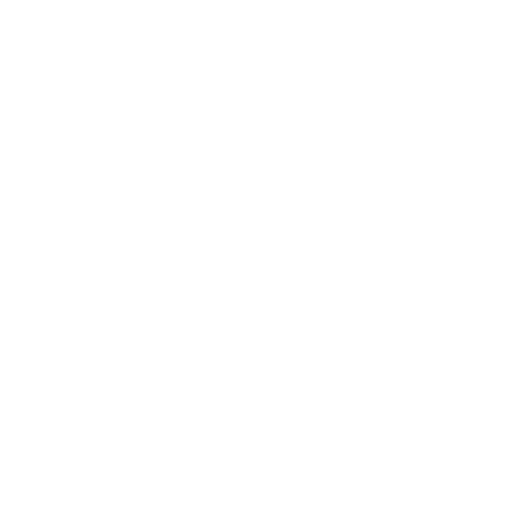
t = 0.00 s
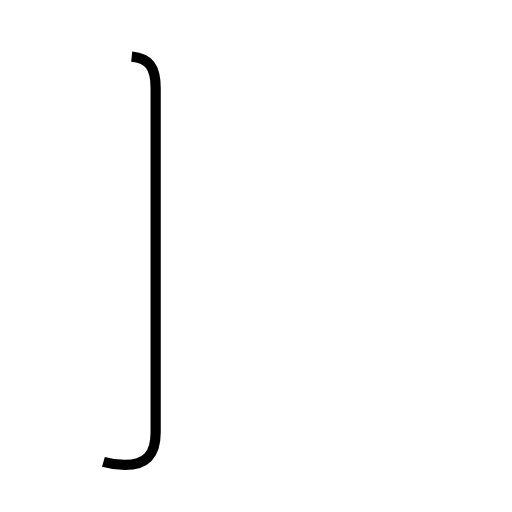
t = 1.36 s
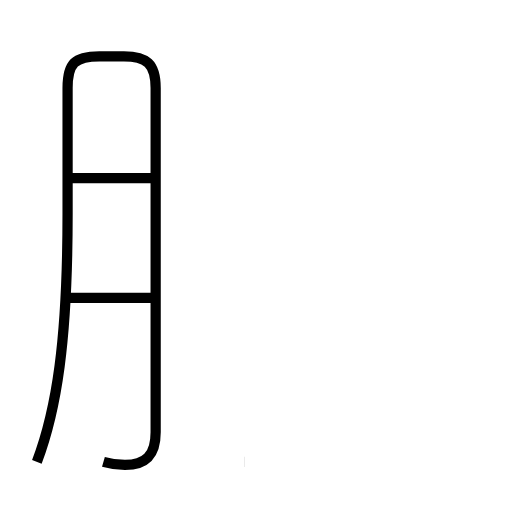
t = 3.23 s
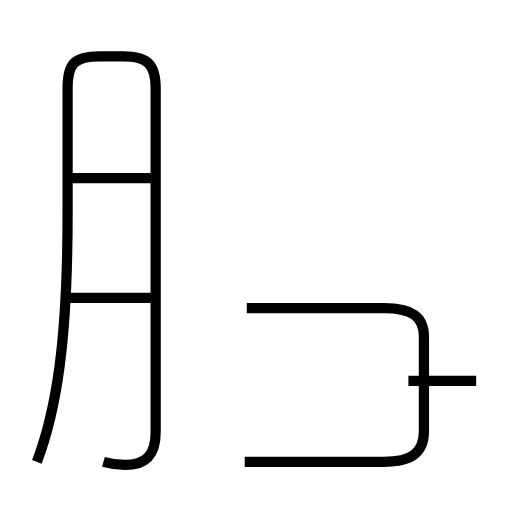
t = 4.85 s
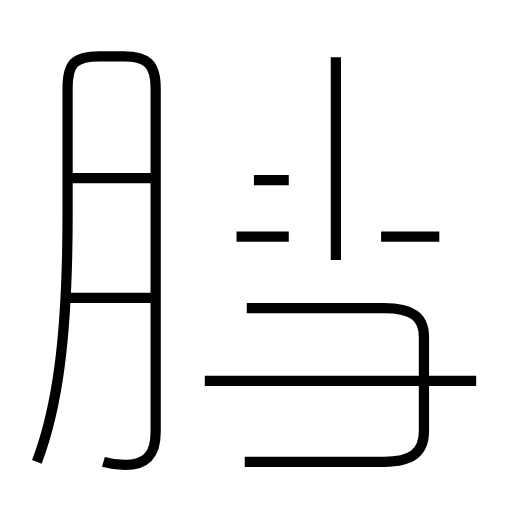
t = 6.46 s
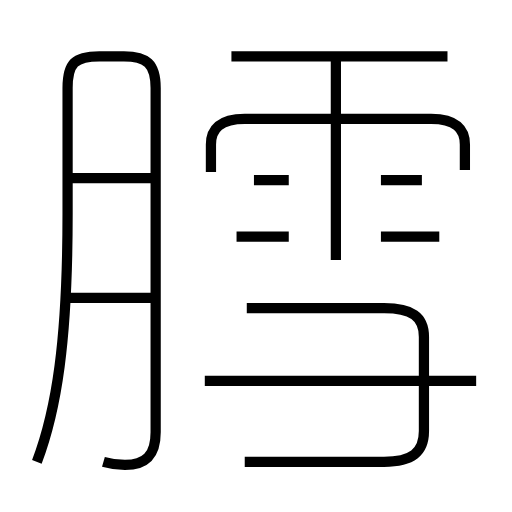
t = 8.20 s

The animated SVG that drew these frames (rendered in a browser with its animation timeline set to each time). Animation: 12 SMIL elements (animate=12); one cycle of 8.20 s.

<?xml version='1.0' encoding='utf-8'?>
<svg viewBox="0.0 -6.0 50.0 50.0" version="1.1" xmlns="http://www.w3.org/2000/svg"><rect x="-1000" y="-1000" width="2000" height="2000" stroke="white" fill="white" /><g style="fill:none;stroke:#000000;stroke-width:1"><path d="M 10.1 1.1 C 10.8 1.3 11.5 1.4 12.2 1.4 C 14.2 1.4 15.2 0.5 15.2 -1.8 L 15.2 -35.4 C 15.2 -37.8 14.3 -38.5 12.1 -38.5 L 9.7 -38.5 C 7.3 -38.5 6.6 -37.8 6.6 -35.4 L 6.6 -23.1 C 6.6 -10.6 5.5 -3.9 3.6 1.1 " transform="translate(0.0 38.0)" stroke-dasharray="90.35855689374826" stroke-dashoffset="90.35855689374826"><animate attributeName="stroke-dashoffset" from="90.35855689374826" to="0" dur="2.7107567068124476s" begin="0s" fill="freeze" /></path><path d="M 14.8 -14.9 L 6.1 -14.9 " transform="translate(0.0 38.0)" stroke-dasharray="8.700000000000001" stroke-dashoffset="8.700000000000001"><animate attributeName="stroke-dashoffset" from="8.700000000000001" to="0" dur="0.261s" begin="2.7107567068124476s" fill="freeze" /></path><path d="M 14.8 -26.6 L 6.3 -26.6 " transform="translate(0.0 38.0)" stroke-dasharray="8.5" stroke-dashoffset="8.5"><animate attributeName="stroke-dashoffset" from="8.5" to="0" dur="0.255s" begin="2.9717567068124477s" fill="freeze" /></path><path d="M 23.9 1.1 L 37.5 1.1 C 40.2 1.1 41.4 0.2 41.4 -1.9 L 41.4 -11.1 C 41.4 -13.1 40.2 -13.9 37.5 -13.9 L 24.1 -13.9 " transform="translate(0.0 38.0)" stroke-dasharray="47.391016354700426" stroke-dashoffset="47.391016354700426"><animate attributeName="stroke-dashoffset" from="47.391016354700426" to="0" dur="1.4217304906410126s" begin="3.2267567068124476s" fill="freeze" /></path><path d="M 46.5 -6.8 L 20.0 -6.8 " transform="translate(0.0 38.0)" stroke-dasharray="26.5" stroke-dashoffset="26.5"><animate attributeName="stroke-dashoffset" from="26.5" to="0" dur="0.7949999999999999s" begin="4.64848719745346s" fill="freeze" /></path><path d="M 28.2 -20.9 L 23.1 -20.9 " transform="translate(0.0 38.0)" stroke-dasharray="5.099999999999998" stroke-dashoffset="5.099999999999998"><animate attributeName="stroke-dashoffset" from="5.099999999999998" to="0" dur="0.15299999999999994s" begin="5.44348719745346s" fill="freeze" /></path><path d="M 28.2 -26.4 L 24.8 -26.4 " transform="translate(0.0 38.0)" stroke-dasharray="3.3999999999999986" stroke-dashoffset="3.3999999999999986"><animate attributeName="stroke-dashoffset" from="3.3999999999999986" to="0" dur="0.10199999999999995s" begin="5.59648719745346s" fill="freeze" /></path><path d="M 32.8 -18.6 L 32.8 -38.4 " transform="translate(0.0 38.0)" stroke-dasharray="19.799999999999997" stroke-dashoffset="19.799999999999997"><animate attributeName="stroke-dashoffset" from="19.799999999999997" to="0" dur="0.5939999999999999s" begin="5.69848719745346s" fill="freeze" /></path><path d="M 42.9 -20.9 L 37.2 -20.9 " transform="translate(0.0 38.0)" stroke-dasharray="5.699999999999996" stroke-dashoffset="5.699999999999996"><animate attributeName="stroke-dashoffset" from="5.699999999999996" to="0" dur="0.17099999999999987s" begin="6.292487197453459s" fill="freeze" /></path><path d="M 45.4 -27.4 L 45.4 -29.9 C 45.4 -31.4 44.5 -32.4 42.1 -32.4 L 23.9 -32.4 C 21.5 -32.4 20.6 -31.4 20.6 -29.9 L 20.6 -27.2 " transform="translate(0.0 38.0)" stroke-dasharray="32.84583182003993" stroke-dashoffset="32.84583182003993"><animate attributeName="stroke-dashoffset" from="32.84583182003993" to="0" dur="0.985374954601198s" begin="6.46348719745346s" fill="freeze" /></path><path d="M 41.2 -26.4 L 37.2 -26.4 " transform="translate(0.0 38.0)" stroke-dasharray="4.0" stroke-dashoffset="4.0"><animate attributeName="stroke-dashoffset" from="4.0" to="0" dur="0.12s" begin="7.448862152054658s" fill="freeze" /></path><path d="M 43.7 -38.5 L 22.6 -38.5" transform="translate(0.0 38.0)" stroke-dasharray="21.1" stroke-dashoffset="21.1"><animate attributeName="stroke-dashoffset" from="21.1" to="0" dur="0.633s" begin="7.568862152054658s" fill="freeze" /></path></g></svg>
